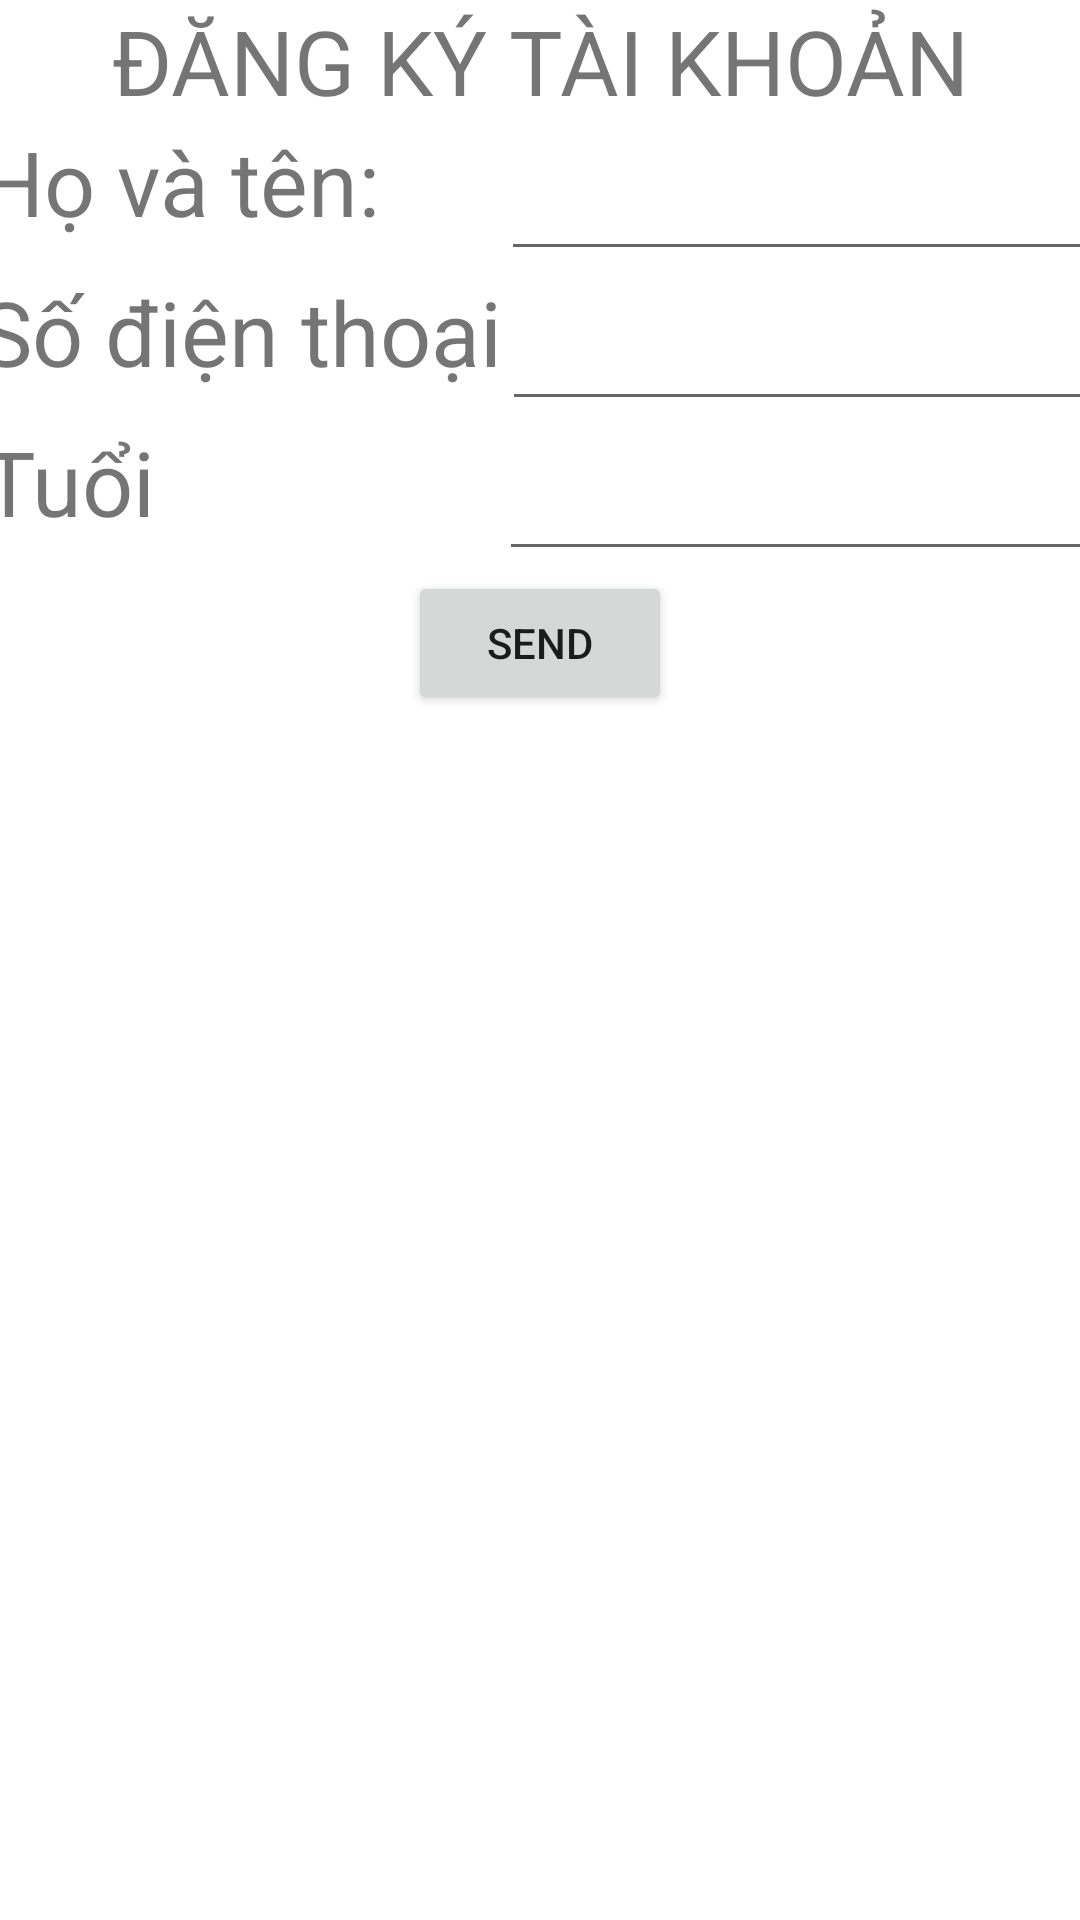

Android layout source for this screen:
<!-- AndroidManifest.xml: application theme Theme.Bundle296 -->
<!-- res/layout/activity_main.xml -->
<?xml version="1.0" encoding="utf-8"?>
<androidx.constraintlayout.widget.ConstraintLayout xmlns:android="http://schemas.android.com/apk/res/android"
    xmlns:app="http://schemas.android.com/apk/res-auto"
    xmlns:tools="http://schemas.android.com/tools"
    android:layout_width="match_parent"
    android:layout_height="match_parent"
    tools:context=".MainActivity">

    <TextView
        android:id="@+id/text"
        android:layout_width="wrap_content"
        android:layout_height="wrap_content"
        android:text="ĐĂNG KÝ TÀI KHOẢN"
        android:textSize="30dp"
        app:layout_constraintLeft_toLeftOf="parent"
        app:layout_constraintRight_toRightOf="parent"
        app:layout_constraintTop_toTopOf="parent" />
    <TextView
        android:id="@+id/textname"
        android:layout_width="wrap_content"
        android:layout_height="50dp"
        android:text="Họ và tên:"
        android:textSize="30dp"
        app:layout_constraintTop_toBottomOf="@+id/text"
        app:layout_constraintStart_toStartOf="parent"
        app:layout_constraintEnd_toStartOf="@+id/name"/>
    <EditText
        android:id="@+id/name"
        android:layout_width="200dp"
        android:layout_height="50dp"
        android:layout_marginLeft="40dp"
        app:layout_constraintTop_toBottomOf="@+id/text"
        app:layout_constraintStart_toEndOf="@+id/textname"
        app:layout_constraintEnd_toEndOf="parent"/>
    <TextView
        android:id="@+id/textphone"
        android:layout_width="wrap_content"
        android:layout_height="50dp"
        android:text="Số điện thoại"
        android:textSize="30dp"
        app:layout_constraintTop_toBottomOf="@+id/textname"
        app:layout_constraintStart_toStartOf="parent"
        app:layout_constraintEnd_toStartOf="@+id/phone"/>
    <EditText
        android:id="@+id/phone"
        android:layout_width="200dp"
        android:layout_height="50dp"
        app:layout_constraintTop_toBottomOf="@+id/name"
        app:layout_constraintStart_toEndOf="@+id/textphone"
        app:layout_constraintEnd_toEndOf="parent"/>
    <TextView
        android:id="@+id/textage"
        android:layout_width="wrap_content"
        android:layout_height="50dp"
        android:text="Tuổi"
        android:textSize="30dp"
        app:layout_constraintTop_toBottomOf="@+id/textphone"
        app:layout_constraintStart_toStartOf="parent"
        app:layout_constraintEnd_toStartOf="@+id/age"/>
    <EditText
        android:id="@+id/age"
        android:layout_width="200dp"
        android:layout_height="50dp"
        android:layout_marginLeft="115dp"
        app:layout_constraintTop_toBottomOf="@+id/phone"
        app:layout_constraintStart_toEndOf="@+id/textage"
        app:layout_constraintEnd_toEndOf="parent"/>
    <Button
        android:id="@+id/send"
        android:layout_width="wrap_content"
        android:layout_height="wrap_content"
        android:text="Send"
        app:layout_constraintTop_toBottomOf="@+id/age"
        app:layout_constraintStart_toStartOf="parent"
        app:layout_constraintEnd_toEndOf="parent"/>
</androidx.constraintlayout.widget.ConstraintLayout>
<!-- resources referenced by this layout -->
<resources>
  <style name="Theme.Bundle296" parent="Theme.MaterialComponents.DayNight.DarkActionBar">
          
          <item name="colorPrimary">@color/purple_500</item>
          <item name="colorPrimaryVariant">@color/purple_700</item>
          <item name="colorOnPrimary">@color/white</item>
          
          <item name="colorSecondary">@color/teal_200</item>
          <item name="colorSecondaryVariant">@color/teal_700</item>
          <item name="colorOnSecondary">@color/black</item>
          
          <item name="android:statusBarColor" tools:targetApi="l">?attr/colorPrimaryVariant</item>
          
      </style>
  <!-- not gathered from this repository: default colours our renderer supplied (Android Studio template values) -->
  <color name="purple_500">#FF6200EE</color>
  <color name="purple_700">#FF3700B3</color>
  <color name="teal_200">#FF03DAC5</color>
  <color name="teal_700">#FF018786</color>
  <color name="black">#FF000000</color>
  <color name="white">#FFFFFFFF</color>
</resources>
